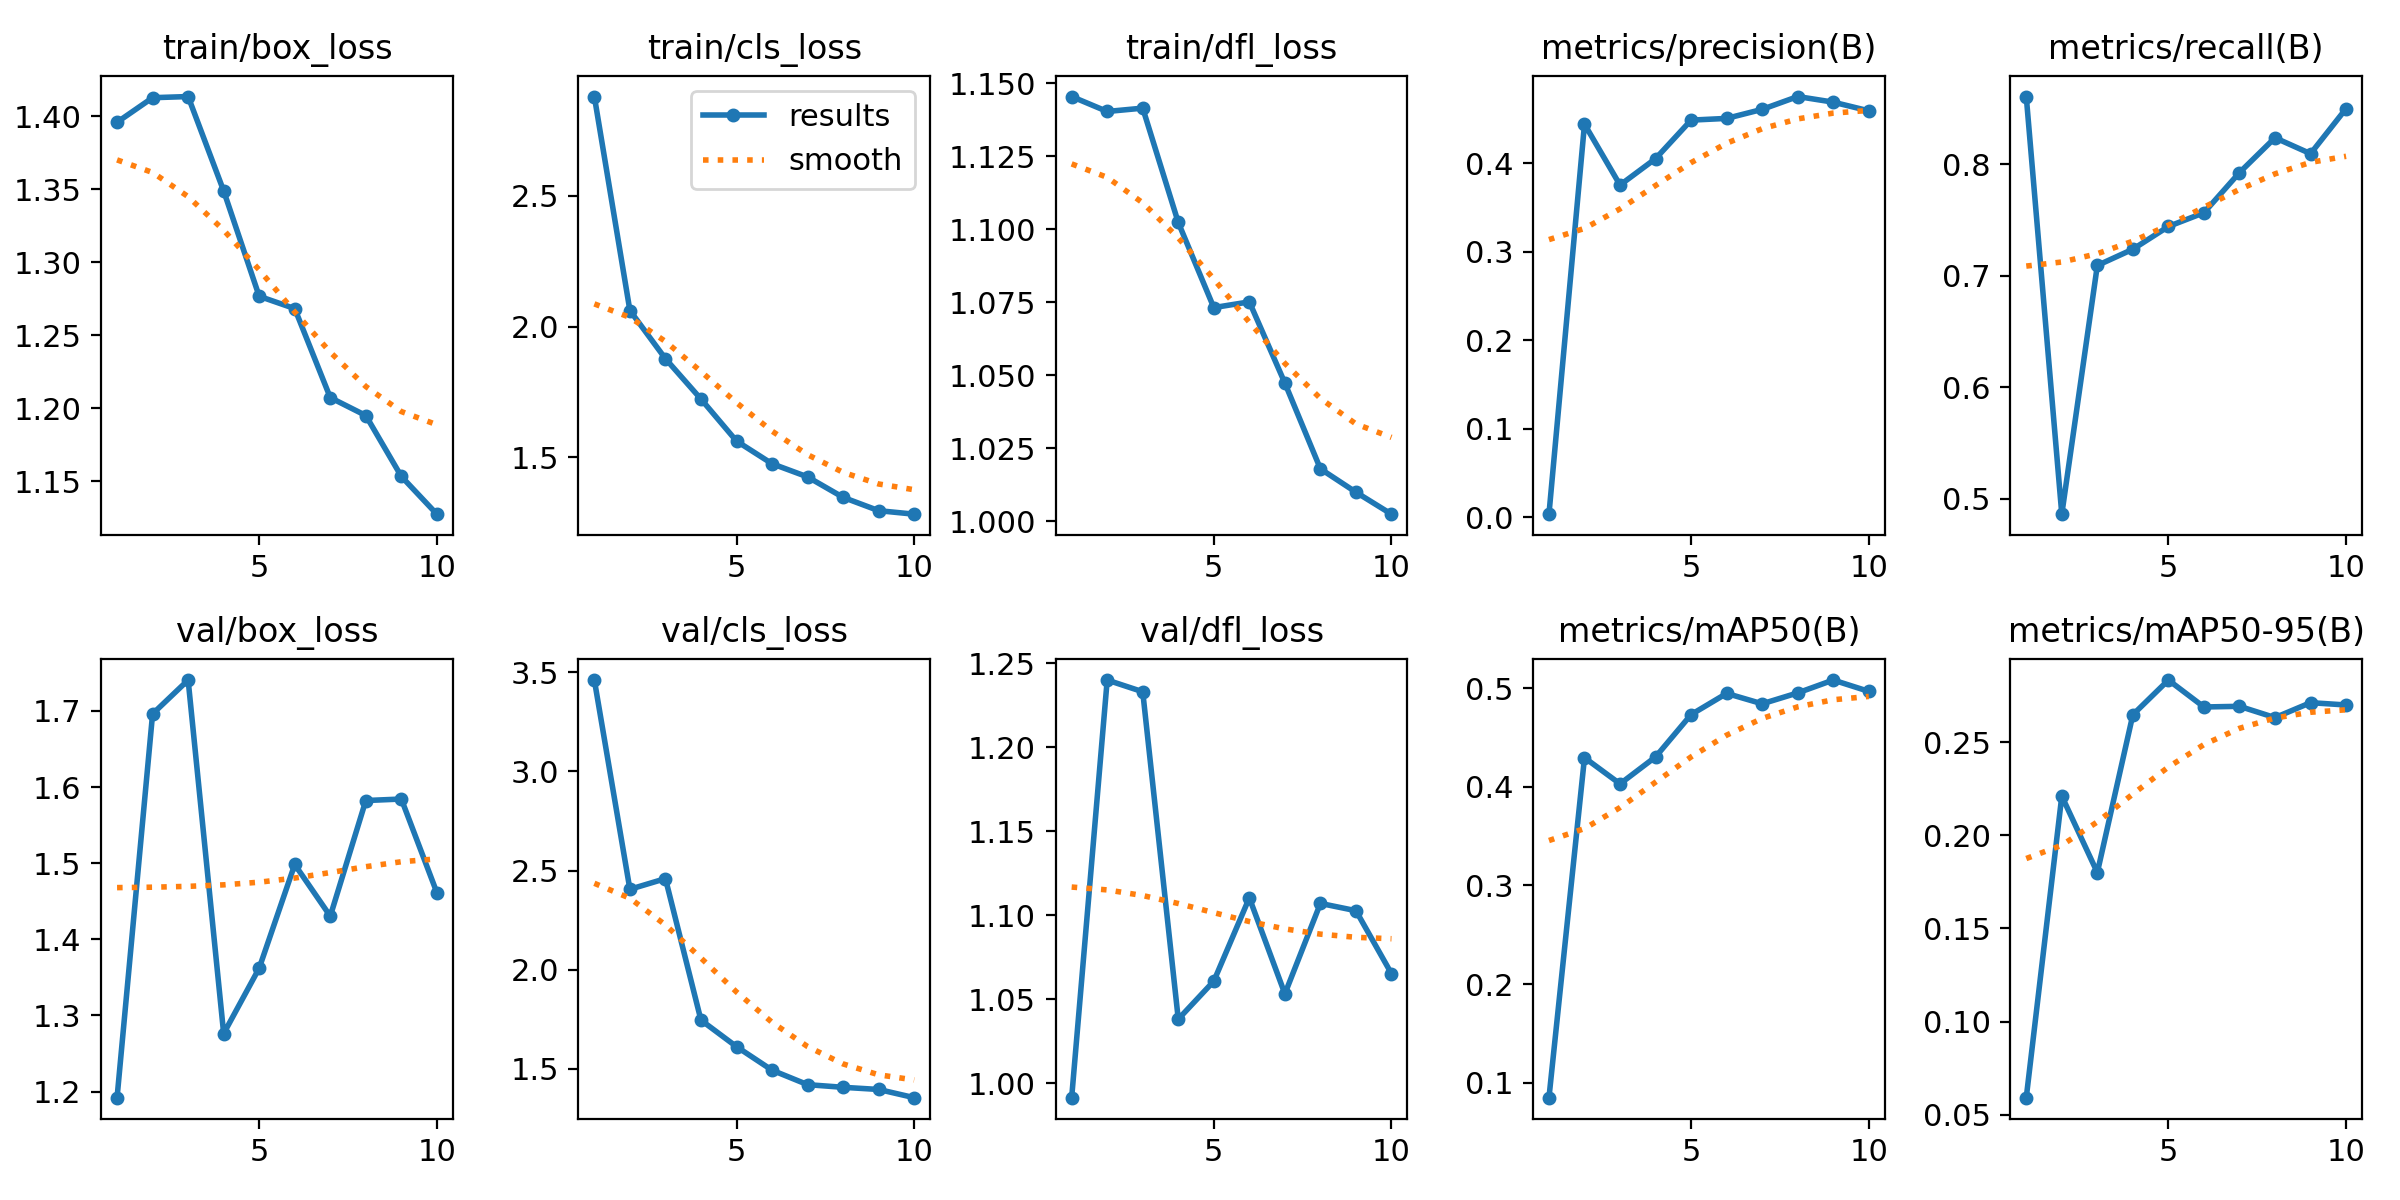

Data behind this chart, as committed beside it:
epoch, time, train/box_loss, train/cls_loss, train/dfl_loss, metrics/precision(B), metrics/recall(B), metrics/mAP50(B), metrics/mAP50-95(B), val/box_loss, val/cls_loss, val/dfl_loss, lr/pg0, lr/pg1, lr/pg2
1, 14.65, 1.396, 2.88, 1.145, 0.00343, 0.8609, 0.0847, 0.05905, 1.192, 3.461, 0.9915, 0.0005457, 0.0005457, 0.0005457
2, 27.58, 1.413, 2.061, 1.14, 0.444, 0.4863, 0.4296, 0.2212, 1.696, 2.406, 1.24, 0.0009924, 0.0009924, 0.0009924
3, 40.57, 1.413, 1.877, 1.141, 0.3752, 0.7094, 0.403, 0.1801, 1.74, 2.46, 1.233, 0.001329, 0.001329, 0.001329
4, 53.49, 1.349, 1.723, 1.102, 0.405, 0.7239, 0.4304, 0.2649, 1.276, 1.746, 1.038, 0.001172, 0.001172, 0.001172
5, 66.7, 1.277, 1.562, 1.073, 0.4486, 0.7443, 0.4733, 0.2836, 1.362, 1.612, 1.061, 0.001007, 0.001007, 0.001007
6, 79.4, 1.268, 1.475, 1.075, 0.4505, 0.7567, 0.4948, 0.2691, 1.498, 1.493, 1.11, 0.0008418, 0.0008418, 0.0008418
7, 92.23, 1.207, 1.425, 1.047, 0.4607, 0.7927, 0.4843, 0.2695, 1.43, 1.42, 1.053, 0.0006768, 0.0006768, 0.0006768
8, 104.9, 1.195, 1.347, 1.018, 0.4752, 0.8239, 0.4953, 0.2634, 1.582, 1.407, 1.107, 0.0005118, 0.0005118, 0.0005118
9, 117.7, 1.153, 1.296, 1.01, 0.4689, 0.8096, 0.5083, 0.2714, 1.584, 1.396, 1.103, 0.0003467, 0.0003467, 0.0003467
10, 130.7, 1.128, 1.282, 1.002, 0.459, 0.8501, 0.4969, 0.2702, 1.461, 1.355, 1.065, 0.0001817, 0.0001817, 0.0001817
